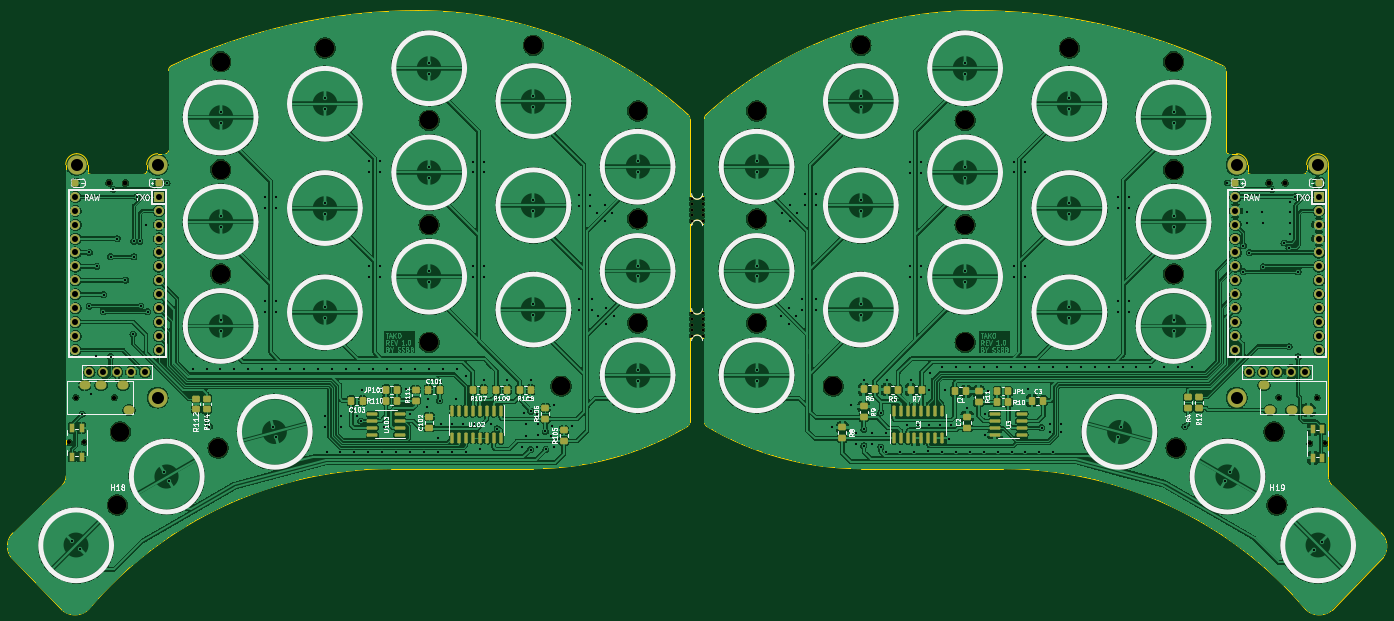
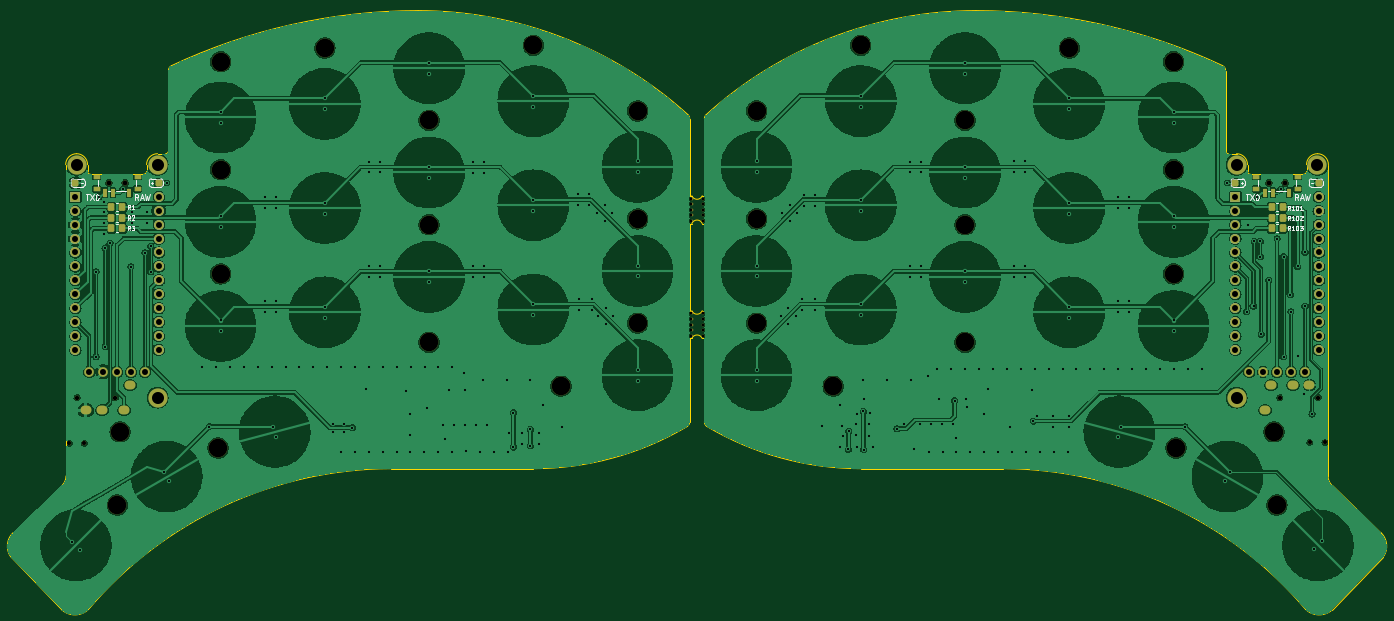
Circuit board: 11 layer files. Board 250.8 x 109.5 mm.
- bottom_copper: tako-B_Cu.gbl (484659 bytes)
- bottom_mask: tako-B_Mask.gbs (7251 bytes)
- paste: tako-B_Paste.gbp (2673 bytes)
- bottom_silk: tako-B_Silkscreen.gbo (25717 bytes)
- outline: tako-Edge_Cuts.gm1 (5051 bytes)
- top_copper: tako-F_Cu.gtl (684111 bytes)
- top_mask: tako-F_Mask.gts (10667 bytes)
- paste: tako-F_Paste.gtp (6074 bytes)
- top_silk: tako-F_Silkscreen.gto (85057 bytes)
- drill: tako-NPTH.drl (1619 bytes)
- drill: tako-PTH.drl (7269 bytes)

=== bottom_copper: tako-B_Cu.gbl (484659 bytes, source omitted) ===
=== bottom_mask: tako-B_Mask.gbs (7251 bytes, source omitted) ===
=== paste: tako-B_Paste.gbp (2673 bytes, source withheld) ===
=== bottom_silk: tako-B_Silkscreen.gbo (25717 bytes, source omitted) ===
=== outline: tako-Edge_Cuts.gm1 ===
%TF.GenerationSoftware,KiCad,Pcbnew,7.0.7-2.fc38*%
%TF.CreationDate,2023-10-04T20:00:29+05:30*%
%TF.ProjectId,tako,74616b6f-2e6b-4696-9361-645f70636258,rev?*%
%TF.SameCoordinates,Original*%
%TF.FileFunction,Profile,NP*%
%FSLAX46Y46*%
G04 Gerber Fmt 4.6, Leading zero omitted, Abs format (unit mm)*
G04 Created by KiCad (PCBNEW 7.0.7-2.fc38) date 2023-10-04 20:00:29*
%MOMM*%
%LPD*%
G01*
G04 APERTURE LIST*
%TA.AperFunction,Profile*%
%ADD10C,0.050000*%
%TD*%
G04 APERTURE END LIST*
D10*
X150820443Y-60166057D02*
X150430942Y-60166057D01*
X247788747Y-36379085D02*
G75*
G03*
X202739289Y-26334575I-45050047J-96003415D01*
G01*
X153114941Y-86246058D02*
X153114943Y-101485645D01*
X153114939Y-81166058D02*
X153114941Y-65246057D01*
X36400943Y-94264806D02*
X36400629Y-54480040D01*
X153114940Y-60166058D02*
X152725439Y-60166059D01*
X248364002Y-51980529D02*
X248364002Y-37284666D01*
X153114986Y-101485645D02*
G75*
G03*
X153588342Y-102335003I998414J-155D01*
G01*
X265145268Y-52479935D02*
G75*
G03*
X263145135Y-54479892I-268J-1999865D01*
G01*
X153588342Y-102335002D02*
G75*
G03*
X181689856Y-110035990I28101808J47422902D01*
G01*
X207751735Y-110035651D02*
X181689856Y-110035990D01*
X150430917Y-46085746D02*
G75*
G03*
X150107140Y-45349092I-999117J346D01*
G01*
X35746713Y-135879350D02*
G75*
G03*
X40579026Y-135740784I2340757J2698750D01*
G01*
X153114948Y-46085744D02*
X153114940Y-60166058D01*
X53181941Y-52480354D02*
G75*
G03*
X51181954Y-54480492I-41J-1999946D01*
G01*
X248864006Y-52480527D02*
X250363944Y-52480355D01*
X54681882Y-52480484D02*
G75*
G03*
X55181884Y-51980529I-182J500184D01*
G01*
X252363945Y-54480488D02*
G75*
G03*
X250363944Y-52480355I-1999845J288D01*
G01*
X277158427Y-126180599D02*
G75*
G03*
X276727994Y-121712303I-2739327J1990999D01*
G01*
X35746711Y-135879352D02*
X26387469Y-126180595D01*
X40400885Y-55729819D02*
G75*
G03*
X40900935Y-56229815I500215J219D01*
G01*
X40400754Y-54479892D02*
X40400928Y-55729819D01*
X150107143Y-45349089D02*
G75*
G03*
X100806597Y-26334574I-49300483J-54405431D01*
G01*
X26817899Y-121712304D02*
G75*
G03*
X26387469Y-126180595I2308931J-2477296D01*
G01*
X150430947Y-101485646D02*
X150430939Y-86246058D01*
X121856035Y-110035978D02*
G75*
G03*
X149957548Y-102335002I-135J55123378D01*
G01*
X252864111Y-56230419D02*
X262644956Y-56229817D01*
X262966844Y-135740807D02*
G75*
G03*
X267799180Y-135879352I2491556J2560207D01*
G01*
X276727994Y-121712303D02*
X267766746Y-113068229D01*
X153438732Y-45349074D02*
G75*
G03*
X153114948Y-46085744I676268J-736726D01*
G01*
X149957548Y-102335003D02*
G75*
G03*
X150430947Y-101485646I-525148J849303D01*
G01*
X121856035Y-110035989D02*
X95794156Y-110035649D01*
X152725371Y-65246086D02*
G75*
G03*
X150820441Y-65246057I-952471J-381114D01*
G01*
X277158422Y-126180596D02*
X267799180Y-135879353D01*
X267145259Y-54480041D02*
X267144942Y-94264804D01*
X95794156Y-110035647D02*
G75*
G03*
X40579028Y-135740785I232684J-72653953D01*
G01*
X35779145Y-113068228D02*
X26817897Y-121712302D01*
X100806597Y-26334573D02*
G75*
G03*
X55757144Y-36379092I503J-106047427D01*
G01*
X248363973Y-51980529D02*
G75*
G03*
X248864006Y-52480527I500027J29D01*
G01*
X150820439Y-81166058D02*
X150430940Y-81166057D01*
X150820372Y-60166086D02*
G75*
G03*
X152725438Y-60166059I952528J380786D01*
G01*
X40900935Y-56229815D02*
X50681774Y-56230421D01*
X252363931Y-54480488D02*
X252364104Y-55730421D01*
X55181887Y-37284664D02*
X55181884Y-51980529D01*
X153114941Y-65246057D02*
X152725441Y-65246057D01*
X262644956Y-56229860D02*
G75*
G03*
X263144960Y-55729820I-156J500160D01*
G01*
X262966860Y-135740789D02*
G75*
G03*
X207751735Y-110035652I-55447800J-46948791D01*
G01*
X150820440Y-65246057D02*
X150430942Y-65246058D01*
X51181785Y-55730423D02*
X51181954Y-54480492D01*
X252364181Y-55730421D02*
G75*
G03*
X252864111Y-56230419I499919J-79D01*
G01*
X150820439Y-86246058D02*
X150430939Y-86246058D01*
X152725369Y-86246087D02*
G75*
G03*
X150820442Y-86246058I-952469J-381013D01*
G01*
X150430942Y-60166057D02*
X150430939Y-46085746D01*
X150820373Y-81166085D02*
G75*
G03*
X152725437Y-81166060I952527J380885D01*
G01*
X202739289Y-26334578D02*
G75*
G03*
X153438748Y-45349091I-89J-73419872D01*
G01*
X40400698Y-54479892D02*
G75*
G03*
X38400617Y-52479902I-1999898J92D01*
G01*
X248363971Y-37284666D02*
G75*
G03*
X247788744Y-36379091I-1000171J166D01*
G01*
X267145296Y-54480041D02*
G75*
G03*
X265145268Y-52479904I-2000296J-159D01*
G01*
X263144960Y-55729820D02*
X263145135Y-54479892D01*
X55757142Y-36379088D02*
G75*
G03*
X55181887Y-37284664I425058J-905512D01*
G01*
X153114939Y-81166058D02*
X152725439Y-81166055D01*
X150430942Y-65246058D02*
X150430940Y-81166057D01*
X53181941Y-52480355D02*
X54681882Y-52480529D01*
X267079914Y-111370628D02*
G75*
G03*
X267766746Y-113068229I2478486J15028D01*
G01*
X38400617Y-52479929D02*
G75*
G03*
X36400629Y-54480040I283J-2000271D01*
G01*
X153114941Y-86246058D02*
X152725442Y-86246056D01*
X267079917Y-111370628D02*
X267144948Y-94264807D01*
X36400943Y-94264806D02*
X36465974Y-111370627D01*
X35779140Y-113068223D02*
G75*
G03*
X36465972Y-111370627I-1791640J1712623D01*
G01*
X50681774Y-56230385D02*
G75*
G03*
X51181785Y-55730423I26J499985D01*
G01*
M02*

=== top_copper: tako-F_Cu.gtl (684111 bytes, source omitted) ===
=== top_mask: tako-F_Mask.gts (10667 bytes, source omitted) ===
=== paste: tako-F_Paste.gtp ===
%TF.GenerationSoftware,KiCad,Pcbnew,7.0.7-2.fc38*%
%TF.CreationDate,2023-10-04T20:00:28+05:30*%
%TF.ProjectId,tako,74616b6f-2e6b-4696-9361-645f70636258,rev?*%
%TF.SameCoordinates,Original*%
%TF.FileFunction,Paste,Top*%
%TF.FilePolarity,Positive*%
%FSLAX46Y46*%
G04 Gerber Fmt 4.6, Leading zero omitted, Abs format (unit mm)*
G04 Created by KiCad (PCBNEW 7.0.7-2.fc38) date 2023-10-04 20:00:28*
%MOMM*%
%LPD*%
G01*
G04 APERTURE LIST*
G04 Aperture macros list*
%AMRoundRect*
0 Rectangle with rounded corners*
0 $1 Rounding radius*
0 $2 $3 $4 $5 $6 $7 $8 $9 X,Y pos of 4 corners*
0 Add a 4 corners polygon primitive as box body*
4,1,4,$2,$3,$4,$5,$6,$7,$8,$9,$2,$3,0*
0 Add four circle primitives for the rounded corners*
1,1,$1+$1,$2,$3*
1,1,$1+$1,$4,$5*
1,1,$1+$1,$6,$7*
1,1,$1+$1,$8,$9*
0 Add four rect primitives between the rounded corners*
20,1,$1+$1,$2,$3,$4,$5,0*
20,1,$1+$1,$4,$5,$6,$7,0*
20,1,$1+$1,$6,$7,$8,$9,0*
20,1,$1+$1,$8,$9,$2,$3,0*%
G04 Aperture macros list end*
%ADD10RoundRect,0.312500X-0.312500X-0.312500X0.312500X-0.312500X0.312500X0.312500X-0.312500X0.312500X0*%
%ADD11RoundRect,0.250000X0.350000X0.450000X-0.350000X0.450000X-0.350000X-0.450000X0.350000X-0.450000X0*%
%ADD12RoundRect,0.250000X0.337500X0.475000X-0.337500X0.475000X-0.337500X-0.475000X0.337500X-0.475000X0*%
%ADD13RoundRect,0.250000X-0.450000X0.350000X-0.450000X-0.350000X0.450000X-0.350000X0.450000X0.350000X0*%
%ADD14RoundRect,0.250000X-0.350000X-0.450000X0.350000X-0.450000X0.350000X0.450000X-0.350000X0.450000X0*%
%ADD15R,1.000000X1.550000*%
%ADD16RoundRect,0.150000X0.825000X0.150000X-0.825000X0.150000X-0.825000X-0.150000X0.825000X-0.150000X0*%
%ADD17RoundRect,0.150000X-0.825000X-0.150000X0.825000X-0.150000X0.825000X0.150000X-0.825000X0.150000X0*%
%ADD18RoundRect,0.250000X0.450000X-0.350000X0.450000X0.350000X-0.450000X0.350000X-0.450000X-0.350000X0*%
%ADD19RoundRect,0.250000X0.475000X-0.337500X0.475000X0.337500X-0.475000X0.337500X-0.475000X-0.337500X0*%
%ADD20RoundRect,0.250000X-0.337500X-0.475000X0.337500X-0.475000X0.337500X0.475000X-0.337500X0.475000X0*%
%ADD21RoundRect,0.150000X0.150000X-0.825000X0.150000X0.825000X-0.150000X0.825000X-0.150000X-0.825000X0*%
%ADD22RoundRect,0.312500X0.312500X0.312500X-0.312500X0.312500X-0.312500X-0.312500X0.312500X-0.312500X0*%
%ADD23RoundRect,0.150000X-0.150000X0.825000X-0.150000X-0.825000X0.150000X-0.825000X0.150000X0.825000X0*%
G04 APERTURE END LIST*
D10*
%TO.C,BAT_HOLE-101*%
X38155480Y-57819423D03*
%TD*%
D11*
%TO.C,JP101*%
X96923373Y-95592136D03*
X94923373Y-95592136D03*
%TD*%
D12*
%TO.C,C3*%
X215026049Y-97598989D03*
X212951049Y-97598989D03*
%TD*%
D13*
%TO.C,R12*%
X243439963Y-96966057D03*
X243439963Y-98966057D03*
%TD*%
D14*
%TO.C,R107*%
X110741405Y-95592136D03*
X112741405Y-95592136D03*
%TD*%
D15*
%TO.C,RSW1*%
X265965971Y-102795627D03*
X265965971Y-108045627D03*
X264265971Y-102795627D03*
X264265971Y-108045627D03*
%TD*%
D16*
%TO.C,U103*%
X97398371Y-103842135D03*
X97398371Y-102572135D03*
X97398371Y-101302135D03*
X97398371Y-100032135D03*
X92448371Y-100032135D03*
X92448371Y-101302135D03*
X92448371Y-102572135D03*
X92448371Y-103842135D03*
%TD*%
D14*
%TO.C,R109*%
X115057340Y-95592136D03*
X117057340Y-95592136D03*
%TD*%
D11*
%TO.C,R7*%
X192804486Y-95592133D03*
X190804486Y-95592133D03*
%TD*%
D17*
%TO.C,U3*%
X206147514Y-100032135D03*
X206147514Y-101302135D03*
X206147514Y-102572135D03*
X206147514Y-103842135D03*
X211097514Y-103842135D03*
X211097514Y-102572135D03*
X211097514Y-101302135D03*
X211097514Y-100032135D03*
%TD*%
D10*
%TO.C,BAT_HOLE+1*%
X250116908Y-57819421D03*
%TD*%
D18*
%TO.C,R105*%
X127410896Y-104957579D03*
X127410896Y-102957579D03*
%TD*%
D11*
%TO.C,R110*%
X96923372Y-97592136D03*
X94923372Y-97592136D03*
%TD*%
D19*
%TO.C,C102*%
X102839547Y-102579634D03*
X102839547Y-100504634D03*
%TD*%
D20*
%TO.C,C1*%
X198822514Y-95898991D03*
X200897514Y-95898991D03*
%TD*%
D14*
%TO.C,R108*%
X119373278Y-95592134D03*
X121373278Y-95592134D03*
%TD*%
D18*
%TO.C,R9*%
X182238550Y-100648990D03*
X182238550Y-98648990D03*
%TD*%
D11*
%TO.C,R6*%
X184238547Y-95542492D03*
X182238547Y-95542492D03*
%TD*%
D19*
%TO.C,C2*%
X201122517Y-102579991D03*
X201122517Y-100504991D03*
%TD*%
D11*
%TO.C,R5*%
X188488548Y-95592136D03*
X186488548Y-95592136D03*
%TD*%
D14*
%TO.C,R10*%
X206622514Y-97898990D03*
X208622514Y-97898990D03*
%TD*%
D18*
%TO.C,R111*%
X100323371Y-97592137D03*
X100323371Y-95592137D03*
%TD*%
%TO.C,R8*%
X178304486Y-104459424D03*
X178304486Y-102459424D03*
%TD*%
D21*
%TO.C,U2*%
X187677517Y-104412137D03*
X188947517Y-104412137D03*
X190217517Y-104412137D03*
X191487517Y-104412137D03*
X192757517Y-104412137D03*
X194027517Y-104412137D03*
X195297517Y-104412137D03*
X196567517Y-104412137D03*
X196567517Y-99462137D03*
X195297517Y-99462137D03*
X194027517Y-99462137D03*
X192757517Y-99462137D03*
X191487517Y-99462137D03*
X190217517Y-99462137D03*
X188947517Y-99462137D03*
X187677517Y-99462137D03*
%TD*%
D14*
%TO.C,JP1*%
X206622517Y-95898992D03*
X208622517Y-95898992D03*
%TD*%
D22*
%TO.C,BAT_HOLE+101*%
X53428978Y-57819423D03*
%TD*%
D12*
%TO.C,C101*%
X104723370Y-95592135D03*
X102648370Y-95592135D03*
%TD*%
D22*
%TO.C,BAT_HOLE-1*%
X265390409Y-57819423D03*
%TD*%
D20*
%TO.C,C103*%
X88552047Y-97592135D03*
X90627047Y-97592135D03*
%TD*%
D15*
%TO.C,RSW101*%
X37587468Y-107855596D03*
X37587468Y-102605596D03*
X39287468Y-107855596D03*
X39287468Y-102605596D03*
%TD*%
D23*
%TO.C,U102*%
X115868373Y-99462136D03*
X114598373Y-99462136D03*
X113328373Y-99462136D03*
X112058373Y-99462136D03*
X110788373Y-99462136D03*
X109518373Y-99462136D03*
X108248373Y-99462136D03*
X106978373Y-99462136D03*
X106978373Y-104412136D03*
X108248373Y-104412136D03*
X109518373Y-104412136D03*
X110788373Y-104412136D03*
X112058373Y-104412136D03*
X113328373Y-104412136D03*
X114598373Y-104412136D03*
X115868373Y-104412136D03*
%TD*%
D18*
%TO.C,R11*%
X203222517Y-97898990D03*
X203222517Y-95898990D03*
%TD*%
%TO.C,R106*%
X124060895Y-100957580D03*
X124060895Y-98957580D03*
%TD*%
D13*
%TO.C,R4*%
X241489549Y-96959989D03*
X241489549Y-98959989D03*
%TD*%
%TO.C,R104*%
X62158122Y-97216057D03*
X62158122Y-99216057D03*
%TD*%
%TO.C,R112*%
X60189965Y-97216057D03*
X60189965Y-99216057D03*
%TD*%
M02*

=== top_silk: tako-F_Silkscreen.gto (85057 bytes, source omitted) ===
=== drill: tako-NPTH.drl ===
M48
; DRILL file {KiCad 7.0.7-2.fc38} date Wednesday 04 October 2023 08:00:33 PM
; FORMAT={-:-/ absolute / inch / decimal}
; #@! TF.CreationDate,2023-10-04T20:00:33+05:30
; #@! TF.GenerationSoftware,Kicad,Pcbnew,7.0.7-2.fc38
; #@! TF.FileFunction,NonPlated,1,2,NPTH
FMAT,2
INCH
; #@! TA.AperFunction,NonPlated,NPTH,ComponentDrill
T1C0.0197
; #@! TA.AperFunction,NonPlated,NPTH,ComponentDrill
T2C0.0295
; #@! TA.AperFunction,NonPlated,NPTH,ComponentDrill
T3C0.0315
; #@! TA.AperFunction,NonPlated,NPTH,ComponentDrill
T4C0.0354
; #@! TA.AperFunction,NonPlated,NPTH,ComponentDrill
T5C0.1339
%
G90
G05
T1
X5.9352Y-2.3889
X5.9352Y-2.4289
X5.9352Y-2.4689
X5.9352Y-2.5089
X5.9352Y-2.5489
X5.9352Y-3.2157
X5.9352Y-3.2557
X5.9352Y-3.2957
X5.9352Y-3.3357
X5.9352Y-3.3757
X6.0152Y-2.3889
X6.0152Y-2.4289
X6.0152Y-2.4689
X6.0152Y-2.5089
X6.0152Y-2.5489
X6.0152Y-3.2157
X6.0152Y-3.2557
X6.0152Y-3.2957
X6.0152Y-3.3357
X6.0152Y-3.3757
T2
X1.4592Y-4.1429
X1.5674Y-4.1429
X10.3835Y-4.1504
X10.4918Y-4.1504
T3
X1.5064Y-3.8201
X1.782Y-3.8201
X10.1601Y-3.8204
X10.4357Y-3.8204
T4
X1.7438Y-2.2761
X1.8619Y-2.2761
X10.0888Y-2.2761
X10.2069Y-2.2761
T5
X1.8043Y-4.5934
X1.8251Y-4.0669
X2.5294Y-4.1828
X2.5475Y-2.1805
X2.5475Y-1.4042
X2.5475Y-2.9305
X3.2975Y-1.3058
X4.0475Y-3.4236
X4.0475Y-1.8262
X4.0475Y-2.5762
X4.7975Y-1.2861
X4.9963Y-3.7386
X5.5475Y-3.2849
X5.5475Y-1.7585
X5.5475Y-2.5349
X6.4031Y-2.5349
X6.4031Y-1.7585
X6.4031Y-3.2849
X6.9543Y-3.7386
X7.1531Y-1.2861
X7.9031Y-2.5762
X7.9031Y-1.8262
X7.9031Y-3.4236
X8.6531Y-1.3058
X9.4031Y-2.1805
X9.4031Y-2.9305
X9.4031Y-1.4042
X9.4212Y-4.1828
X10.1255Y-4.0669
X10.1463Y-4.5933
T0
M30

=== drill: tako-PTH.drl (7269 bytes, source omitted) ===
